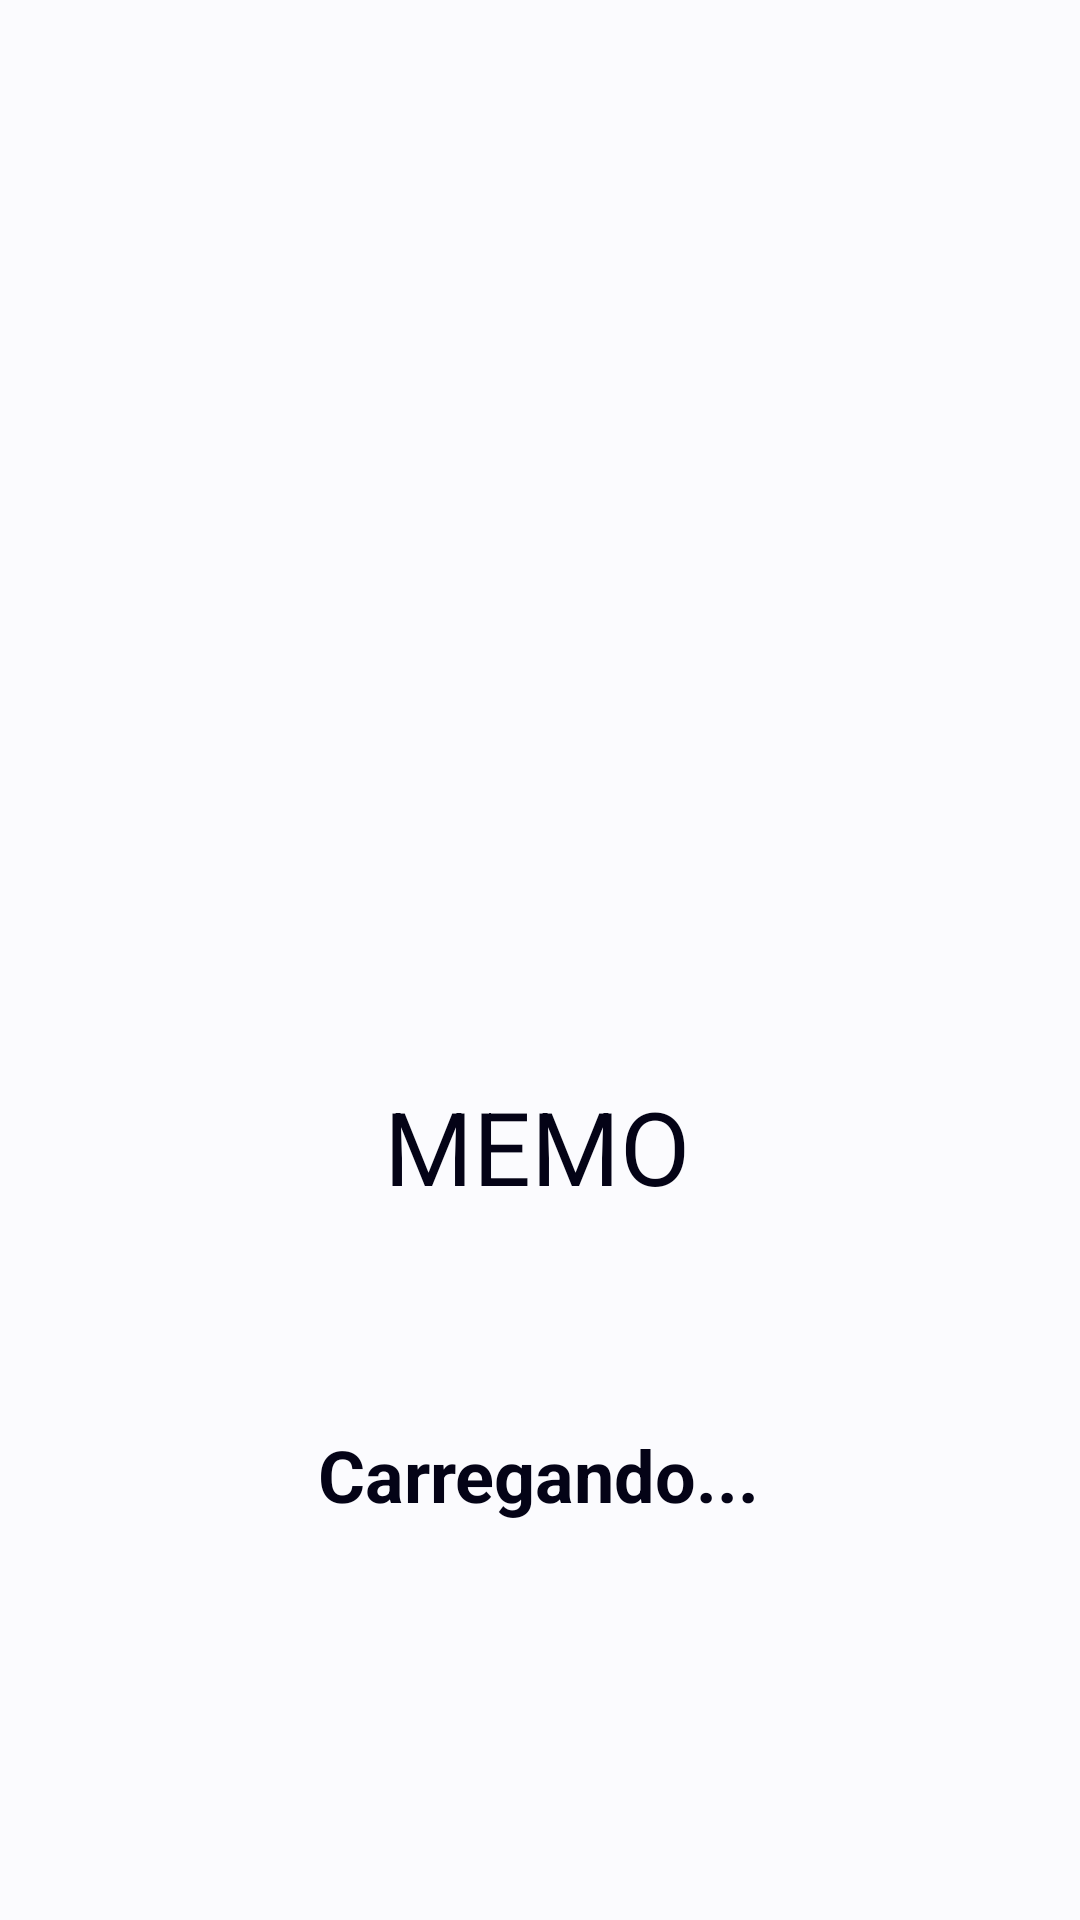

Produce the Android XML layout that renders to this screen, including the resource entries it uses.
<!-- AndroidManifest.xml: application theme Base.Theme.MEMO -->
<!-- res/layout/activity_splash.xml -->
<?xml version="1.0" encoding="utf-8"?>
<androidx.constraintlayout.widget.ConstraintLayout xmlns:android="http://schemas.android.com/apk/res/android"
    xmlns:app="http://schemas.android.com/apk/res-auto"
    xmlns:tools="http://schemas.android.com/tools"
    android:id="@+id/main"
    android:layout_width="match_parent"
    android:layout_height="match_parent"
    android:background="@color/telaFundo"
    android:backgroundTint="@color/telaFundo"
    tools:context=".SplashActivity">

    <ImageView
        android:id="@+id/imgLogo"
        android:layout_width="246dp"
        android:layout_height="230dp"
        app:layout_constraintBottom_toBottomOf="parent"
        app:layout_constraintEnd_toEndOf="parent"
        app:layout_constraintHorizontal_bias="0.496"
        app:layout_constraintStart_toStartOf="parent"
        app:layout_constraintTop_toTopOf="parent"
        app:layout_constraintVertical_bias="0.237"
        app:srcCompat="@drawable/thinking" />

    <TextView
        android:id="@+id/txtMemo"
        android:layout_width="wrap_content"
        android:layout_height="wrap_content"
        android:layout_marginTop="32dp"
        android:text="@string/txtMemo"
        android:textColor="@color/texto"
        android:textSize="34sp"
        app:layout_constraintEnd_toEndOf="parent"
        app:layout_constraintHorizontal_bias="0.496"
        app:layout_constraintStart_toStartOf="parent"
        app:layout_constraintTop_toBottomOf="@+id/imgLogo" />

    <TextView
        android:id="@+id/txtCarregando"
        android:layout_width="wrap_content"
        android:layout_height="wrap_content"
        android:layout_marginTop="148dp"
        android:text="@string/txtCarregando"
        android:textColor="@color/texto"
        android:textSize="24sp"
        android:textStyle="bold"
        app:layout_constraintEnd_toEndOf="parent"
        app:layout_constraintHorizontal_bias="0.498"
        app:layout_constraintStart_toStartOf="parent"
        app:layout_constraintTop_toBottomOf="@+id/imgLogo" />

</androidx.constraintlayout.widget.ConstraintLayout>
<!-- resources referenced by this layout -->
<resources>
  <color name="telaFundo">#fbfbfe</color>
  <color name="texto">#040316</color>
  <string name="txtCarregando">Carregando...</string>
  <string name="txtMemo">MEMO</string>
  <style name="Base.Theme.MEMO" parent="Theme.Material3.Light.NoActionBar" />
</resources>
